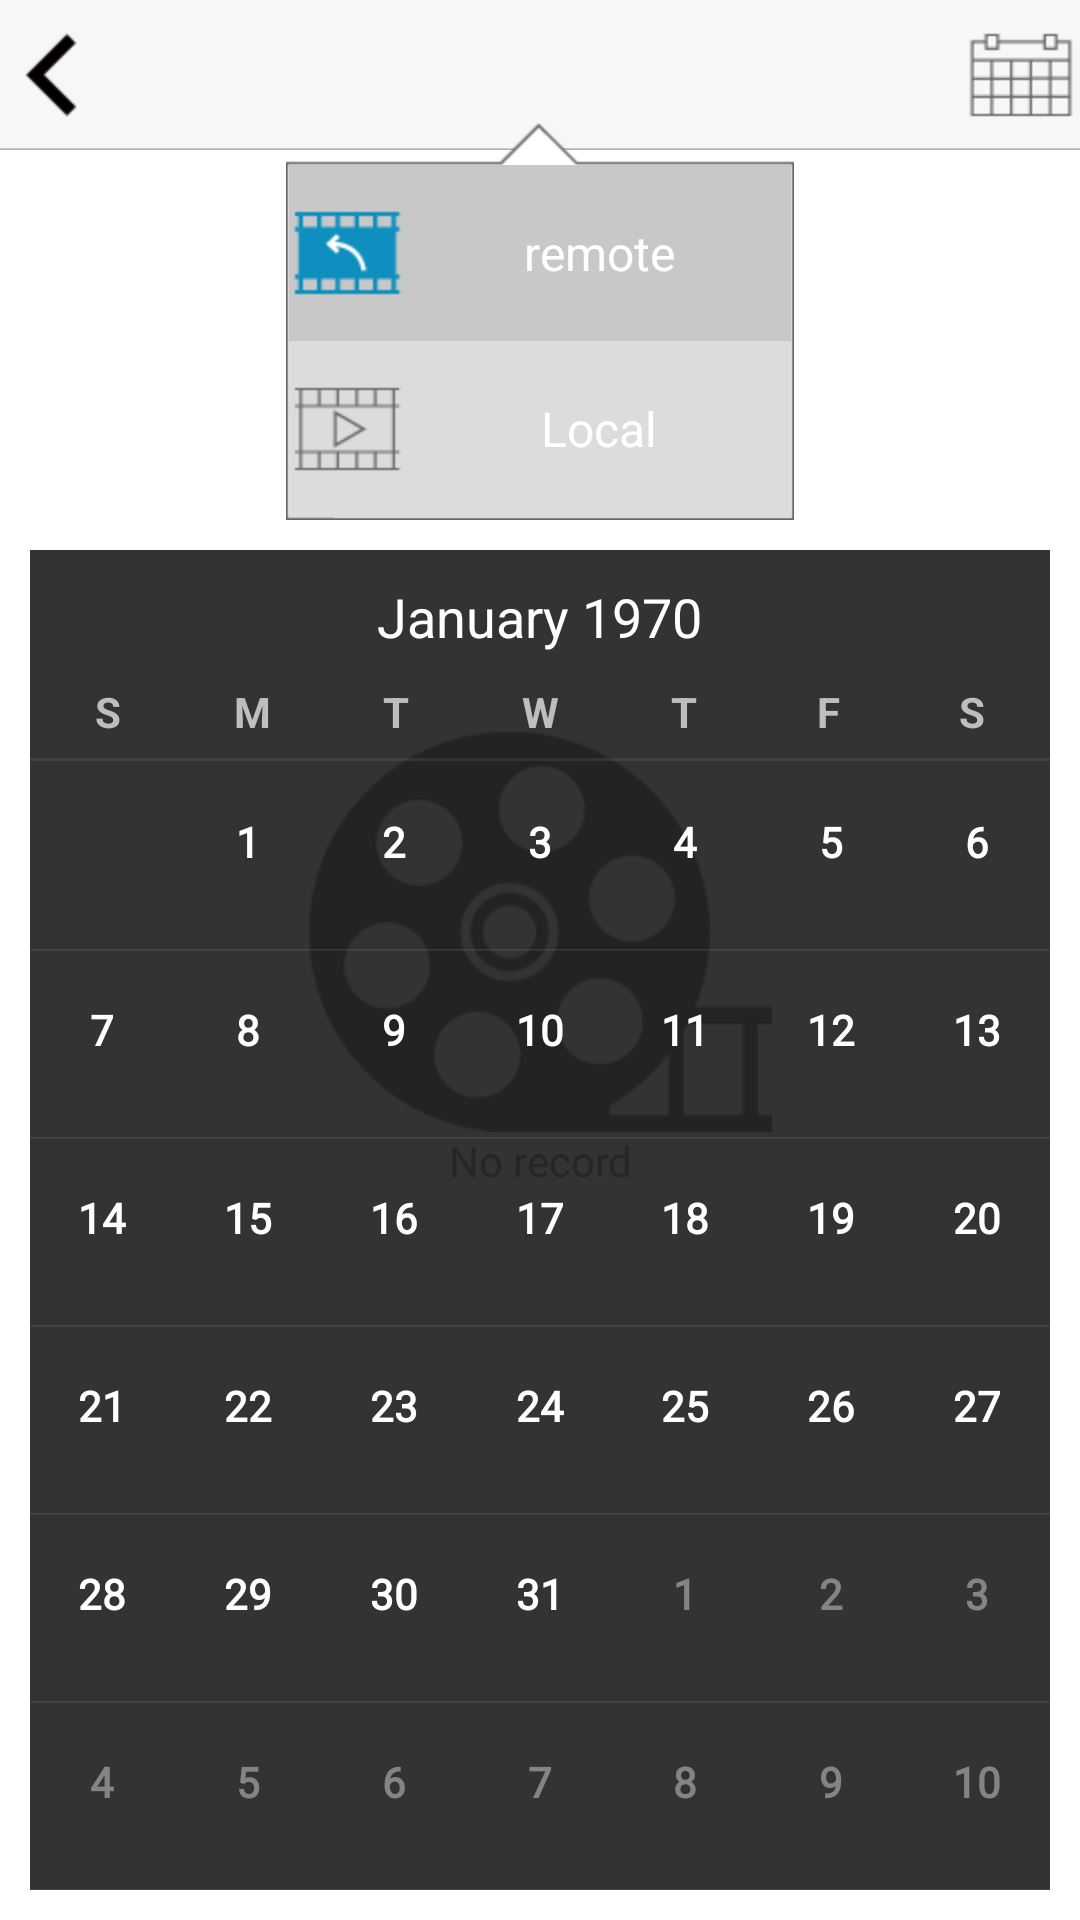

Android layout source for this screen:
<!-- AndroidManifest.xml: application theme android:Theme.NoTitleBar -->
<!-- res/layout/ui12.xml -->
<?xml version="1.0" encoding="utf-8"?>

<RelativeLayout xmlns:android="http://schemas.android.com/apk/res/android"
    android:layout_width="match_parent"
    android:layout_height="match_parent"
    android:background="@color/app" >

    <RelativeLayout
        android:layout_width="wrap_content"
        android:layout_height="wrap_content" >

        <TextView
            android:id="@+id/ui12_name"
            style="@style/title_text" />

        <TextView
            android:id="@+id/ui12_back"
            android:layout_width="wrap_content"
            android:layout_height="wrap_content"
            android:layout_alignParentLeft="true"
            android:layout_centerVertical="true"
            android:background="@drawable/back" />

        <Button
            android:id="@+id/ui12_calendar"
            android:layout_width="wrap_content"
            android:layout_height="wrap_content"
            android:layout_alignParentRight="true"
            android:layout_centerVertical="true"
            android:background="@drawable/calendar_bg" />
    </RelativeLayout>

    <RadioGroup
        android:id="@+id/ui12_rg"
        android:layout_width="wrap_content"
        android:layout_height="wrap_content"
        android:layout_centerHorizontal="true"
        android:layout_marginTop="40dip"
        android:background="@drawable/playback_option"
        android:orientation="vertical" >

        <RadioButton
            android:id="@+id/ui12_remote"
            android:layout_width="fill_parent"
            android:layout_height="fill_parent"
            android:layout_marginLeft="1dip"
            android:layout_marginRight="1dip"
            android:layout_marginTop="15dip"
            android:layout_weight="1"
            android:background="@drawable/selector_tab_background"
            android:button="@null"
            android:checked="true"
            android:drawableLeft="@drawable/remote_bg"
            android:gravity="center"
            android:text="@string/remote" />

        <RadioButton
            android:id="@+id/ui12_local"
            android:layout_width="fill_parent"
            android:layout_height="fill_parent"
            android:layout_marginBottom="1dip"
            android:layout_marginLeft="1dip"
            android:layout_marginRight="1dip"
            android:layout_weight="1"
            android:background="@drawable/selector_tab_background"
            android:button="@null"
            android:drawableLeft="@drawable/local_gb"
            android:gravity="center"
            android:text="@string/Local" />
    </RadioGroup>

    <TextView
        android:layout_width="wrap_content"
        android:layout_height="wrap_content"
        android:layout_centerInParent="true"
        android:drawableTop="@drawable/no_record"
        android:gravity="center"
        android:text="@string/no_record" />

    <CalendarView
        android:id="@+id/ui12_cv"
        android:layout_width="fill_parent"
        android:layout_height="fill_parent"
        android:layout_below="@+id/ui12_rg"
        android:layout_margin="10dip"
        android:background="#cc000000"
        android:selectedWeekBackgroundColor="@null"
        android:showWeekNumber="false" />

</RelativeLayout>
<!-- resources referenced by this layout -->
<resources>
  <color name="app">#ffffff</color>
  <!-- drawable back: png bitmap (drawable-hdpi, 373 bytes) -->
  <!-- drawable calendar_bg (drawable) -->
  <?xml version="1.0" encoding="utf-8"?>
  
  <selector xmlns:android="http://schemas.android.com/apk/res/android">
  
      <item android:drawable="@drawable/calendar_pressed" android:state_pressed="true"/>
      <item android:drawable="@drawable/calendar" android:state_pressed="false"/>
  
  </selector>
  <!-- drawable local_gb (drawable) -->
  <?xml version="1.0" encoding="utf-8"?>
  
  <selector xmlns:android="http://schemas.android.com/apk/res/android">
  
      <item android:drawable="@drawable/local_pressed" android:state_pressed="true"/>
      <item android:drawable="@drawable/local_pressed" android:state_checked="true"/>
      <item android:drawable="@drawable/local"/>
  </selector>
  <!-- drawable no_record: png bitmap (drawable-hdpi, 5795 bytes) -->
  <!-- drawable playback_option: png bitmap (drawable-hdpi, 799 bytes) -->
  <!-- drawable remote_bg (drawable) -->
  <?xml version="1.0" encoding="utf-8"?>
  
  <selector xmlns:android="http://schemas.android.com/apk/res/android">
  
      <item android:drawable="@drawable/remote_pressed" android:state_pressed="true"/>
      <item android:drawable="@drawable/remote_pressed" android:state_checked="true"/>
      <item android:drawable="@drawable/remote"/>
  
  </selector>
  <!-- drawable selector_tab_background (drawable) -->
  <?xml version="1.0" encoding="utf-8"?>
  
  <selector xmlns:android="http://schemas.android.com/apk/res/android">
  
      <item android:drawable="@color/tab_checked" android:state_checked="true"/>
      <item android:drawable="@color/tab_checked" android:state_pressed="true"/>
      <item android:drawable="@color/tab_default"/>
  
  </selector>
  <string name="Local">Local</string>
  <string name="no_record">No record</string>
  <string name="remote">remote</string>
  <style name="title_text">
          <item name="android:textColor">@color/title_text</item>
          <item name="android:textSize">@dimen/middle_text</item>
          <item name="android:background">@drawable/title_bg</item>
          <item name="android:gravity">center</item>
          <item name="android:layout_width">fill_parent</item>
          <item name="android:layout_height">50dip</item>
      </style>
  <!-- drawable calendar_pressed: png bitmap (drawable-hdpi, 478 bytes) -->
  <!-- drawable calendar: png bitmap (drawable-hdpi, 561 bytes) -->
  <!-- drawable local_pressed: png bitmap (drawable-hdpi, 527 bytes) -->
  <!-- drawable local: png bitmap (drawable-hdpi, 584 bytes) -->
  <!-- drawable remote_pressed: png bitmap (drawable-hdpi, 675 bytes) -->
  <!-- drawable remote: png bitmap (drawable-hdpi, 589 bytes) -->
  <color name="tab_checked">#c8c8c8</color>
  <color name="tab_default">#dcdcdc</color>
  <color name="title_text">#000000</color>
  <dimen name="middle_text">20sp</dimen>
  <!-- drawable title_bg: png bitmap (drawable-hdpi, 120 bytes) -->
</resources>
